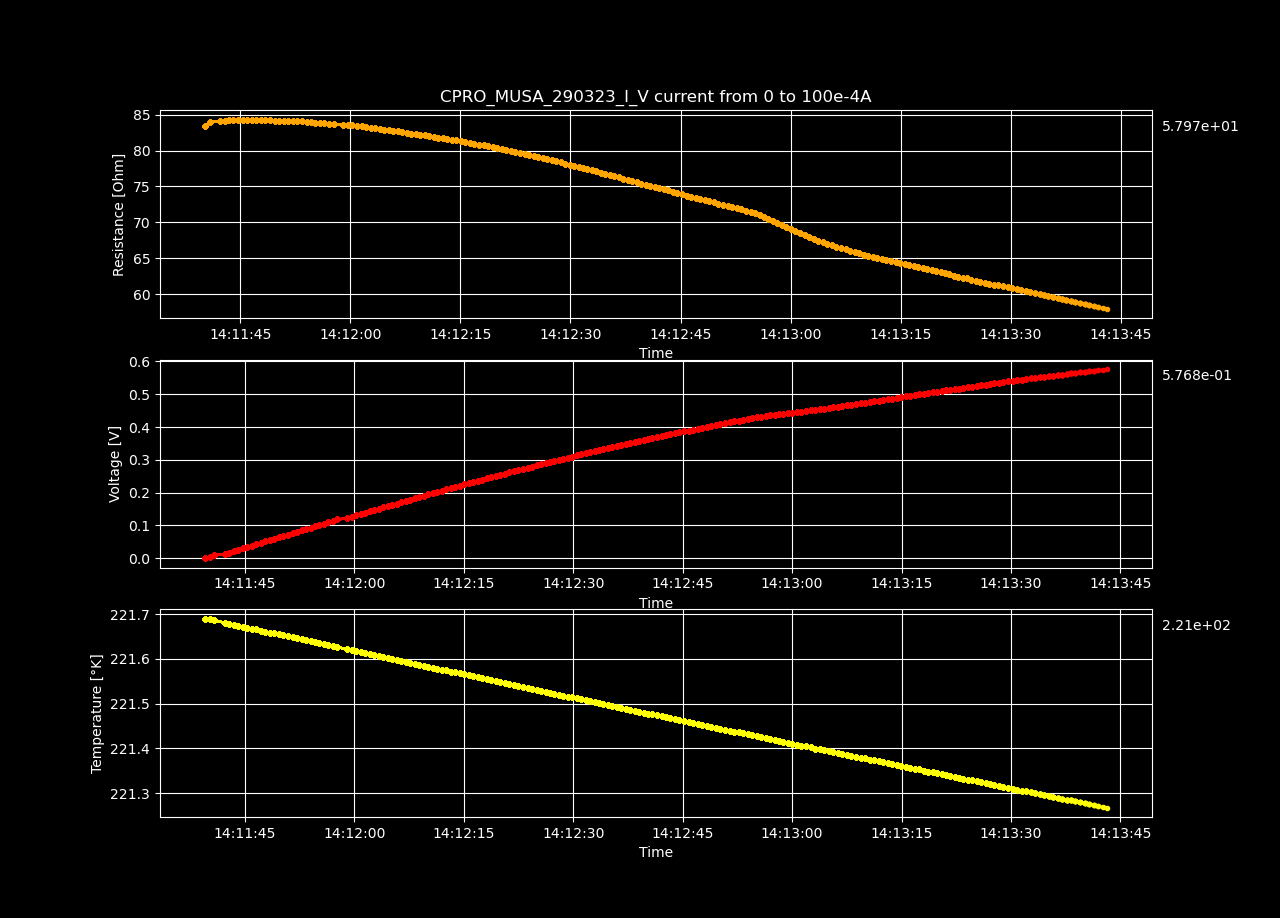

Data behind this chart, as committed beside it:
Datetime, Temperature [K], Voltage [V], Resistance [𝛀], Current Source [A], Electric Field [V/cm], Restivity [𝛀 cm], Current Density [A/cm2]
2023-03-29 14:11:39.548388, 221.7, -5.69034921e-05, -inf, 0.0, -0.001756, -inf, 0.0
2023-03-29 14:11:40.178510, 221.7, 0.004191, 83.41, 5.0251256281407036e-05, 0.1294, 58.82, 0.002199
2023-03-29 14:11:40.785491, 221.7, 0.008439, 83.97, 0.0001005, 0.2605, 59.22, 0.004398
2023-03-29 14:11:42.241281, 221.7, 0.01268, 84.1, 0.0001508, 0.3913, 59.31, 0.006598
2023-03-29 14:11:42.844876, 221.7, 0.01692, 84.19, 0.000201, 0.5223, 59.38, 0.008797
2023-03-29 14:11:43.445230, 221.7, 0.02117, 84.27, 0.0002513, 0.6535, 59.43, 0.011
2023-03-29 14:11:44.050143, 221.7, 0.02541, 84.26, 0.0003015, 0.7841, 59.43, 0.0132
2023-03-29 14:11:44.682116, 221.7, 0.02966, 84.31, 0.0003518, 0.9153, 59.46, 0.01539
2023-03-29 14:11:45.304742, 221.7, 0.03389, 84.31, 0.000402, 1.046, 59.46, 0.01759
2023-03-29 14:11:45.926335, 221.7, 0.03813, 84.3, 0.0004523, 1.177, 59.45, 0.01979
2023-03-29 14:11:46.539293, 221.7, 0.04237, 84.32, 0.0005025, 1.308, 59.47, 0.02199
2023-03-29 14:11:47.175054, 221.7, 0.0466, 84.31, 0.0005528, 1.438, 59.46, 0.02419
2023-03-29 14:11:47.798832, 221.7, 0.05082, 84.28, 0.000603, 1.569, 59.44, 0.02639
2023-03-29 14:11:48.410070, 221.7, 0.05506, 84.29, 0.0006533, 1.699, 59.44, 0.02859
2023-03-29 14:11:49.026995, 221.7, 0.05925, 84.22, 0.0007035, 1.829, 59.39, 0.03079
2023-03-29 14:11:49.652177, 221.7, 0.06346, 84.19, 0.0007538, 1.959, 59.37, 0.03299
2023-03-29 14:11:50.277479, 221.7, 0.06766, 84.16, 0.000804, 2.088, 59.35, 0.03519
2023-03-29 14:11:50.907020, 221.6, 0.07187, 84.13, 0.0008543, 2.218, 59.33, 0.03739
2023-03-29 14:11:51.539168, 221.6, 0.0761, 84.14, 0.0009045, 2.349, 59.34, 0.03959
2023-03-29 14:11:52.157083, 221.6, 0.08032, 84.12, 0.0009548, 2.479, 59.33, 0.04178
2023-03-29 14:11:52.767405, 221.6, 0.08452, 84.1, 0.001005, 2.609, 59.31, 0.04398
2023-03-29 14:11:53.402887, 221.6, 0.08875, 84.1, 0.001055, 2.739, 59.31, 0.04618
2023-03-29 14:11:54.018517, 221.6, 0.09291, 84.04, 0.001106, 2.868, 59.27, 0.04838
2023-03-29 14:11:54.620985, 221.6, 0.09708, 84, 0.001156, 2.996, 59.24, 0.05058
2023-03-29 14:11:55.226711, 221.6, 0.1012, 83.91, 0.001206, 3.123, 59.18, 0.05278
2023-03-29 14:11:55.836236, 221.6, 0.1054, 83.86, 0.001256, 3.252, 59.14, 0.05498
2023-03-29 14:11:56.458650, 221.6, 0.1095, 83.8, 0.001307, 3.379, 59.1, 0.05718
2023-03-29 14:11:57.067889, 221.6, 0.1136, 83.76, 0.001357, 3.508, 59.07, 0.05938
2023-03-29 14:11:57.689679, 221.6, 0.1178, 83.69, 0.001407, 3.635, 59.02, 0.06158
2023-03-29 14:11:59.049129, 221.6, 0.1219, 83.62, 0.001457, 3.761, 58.97, 0.06378
2023-03-29 14:11:59.649140, 221.6, 0.126, 83.58, 0.001508, 3.889, 58.94, 0.06598
2023-03-29 14:12:00.264349, 221.6, 0.1301, 83.52, 0.001558, 4.016, 58.91, 0.06817
2023-03-29 14:12:00.883189, 221.6, 0.1342, 83.46, 0.001608, 4.142, 58.86, 0.07037
2023-03-29 14:12:01.517725, 221.6, 0.1382, 83.37, 0.001658, 4.267, 58.79, 0.07257
2023-03-29 14:12:02.138851, 221.6, 0.1423, 83.27, 0.001709, 4.391, 58.73, 0.07477
2023-03-29 14:12:02.748294, 221.6, 0.1463, 83.19, 0.001759, 4.516, 58.67, 0.07697
2023-03-29 14:12:03.346655, 221.6, 0.1503, 83.11, 0.001809, 4.64, 58.61, 0.07917
2023-03-29 14:12:03.964320, 221.6, 0.1544, 83.02, 0.001859, 4.764, 58.55, 0.08137
2023-03-29 14:12:04.587816, 221.6, 0.1583, 82.91, 0.00191, 4.886, 58.47, 0.08357
2023-03-29 14:12:05.204494, 221.6, 0.1624, 82.89, 0.00196, 5.014, 58.46, 0.08577
2023-03-29 14:12:05.811696, 221.6, 0.1664, 82.77, 0.00201, 5.135, 58.37, 0.08797
2023-03-29 14:12:06.416462, 221.6, 0.1704, 82.71, 0.00206, 5.259, 58.33, 0.09017
2023-03-29 14:12:07.042808, 221.6, 0.1743, 82.6, 0.002111, 5.381, 58.26, 0.09237
2023-03-29 14:12:07.678756, 221.6, 0.1783, 82.5, 0.002161, 5.502, 58.18, 0.09456
2023-03-29 14:12:08.296233, 221.6, 0.1822, 82.38, 0.002211, 5.622, 58.1, 0.09676
2023-03-29 14:12:08.905635, 221.6, 0.1862, 82.33, 0.002261, 5.746, 58.06, 0.09896
2023-03-29 14:12:09.506161, 221.6, 0.1901, 82.24, 0.002312, 5.867, 58, 0.1012
2023-03-29 14:12:10.104669, 221.6, 0.1941, 82.17, 0.002362, 5.99, 57.95, 0.1034
2023-03-29 14:12:10.716508, 221.6, 0.1979, 82.05, 0.002412, 6.109, 57.87, 0.1056
2023-03-29 14:12:11.341510, 221.6, 0.2018, 81.96, 0.002462, 6.229, 57.8, 0.1078
2023-03-29 14:12:11.967688, 221.6, 0.2055, 81.81, 0.002513, 6.344, 57.7, 0.11
2023-03-29 14:12:12.585409, 221.6, 0.2095, 81.75, 0.002563, 6.466, 57.65, 0.1122
2023-03-29 14:12:13.197959, 221.6, 0.2133, 81.63, 0.002613, 6.584, 57.57, 0.1144
2023-03-29 14:12:13.812850, 221.6, 0.2171, 81.52, 0.002663, 6.701, 57.49, 0.1166
2023-03-29 14:12:14.446919, 221.6, 0.221, 81.43, 0.002714, 6.82, 57.43, 0.1188
2023-03-29 14:12:15.057096, 221.6, 0.2248, 81.32, 0.002764, 6.937, 57.35, 0.121
2023-03-29 14:12:15.661103, 221.6, 0.2285, 81.21, 0.002814, 7.053, 57.27, 0.1232
2023-03-29 14:12:16.278268, 221.6, 0.2322, 81.06, 0.002864, 7.166, 57.17, 0.1254
2023-03-29 14:12:16.909541, 221.6, 0.2359, 80.95, 0.002915, 7.282, 57.09, 0.1276
2023-03-29 14:12:17.538703, 221.6, 0.2397, 80.85, 0.002965, 7.398, 57.02, 0.1298
... 140 more rows
